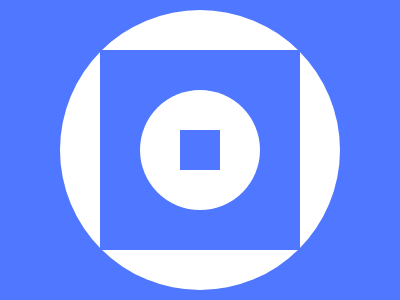

Recreate this image using only HTML and CSS.

<p></p>
<style>
  * {
    + *,
    p {
      --a: 200px;
      border-radius: 50%;
      background: linear-gradient(#4f77ff, #4f77ff) center/var(--a) var(--a)
        no-repeat #fff;
      margin: 10 60;
    }

    background: #4f77ff;
  }

  p {
    position: fixed;
    padding: 60;
    margin: 80;
    --a: 40px;
  }
</style>
